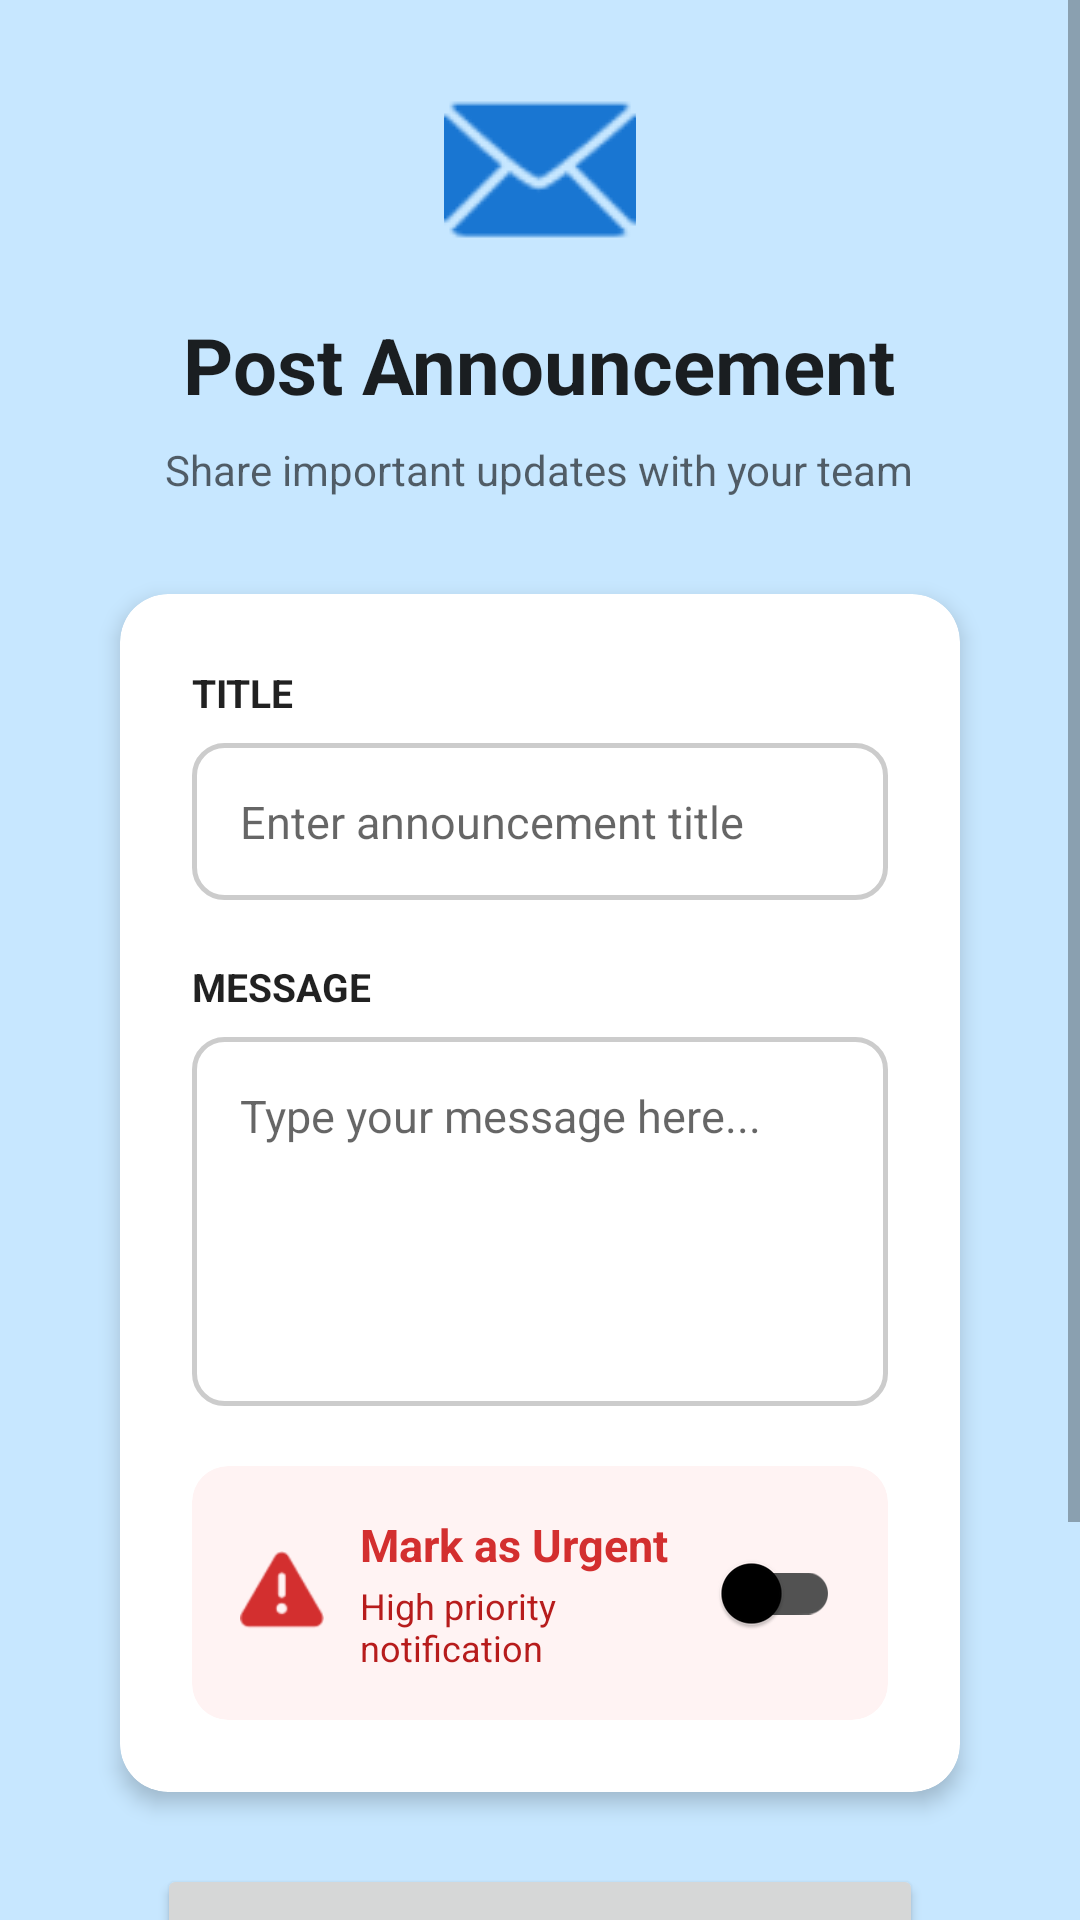

Write the Android layout XML for this screen, with the resource values it uses.
<!-- AndroidManifest.xml: application theme Theme.NurtureNest -->
<!-- res/layout/activity_notification.xml -->
<?xml version="1.0" encoding="utf-8"?>
<ScrollView xmlns:android="http://schemas.android.com/apk/res/android"
    xmlns:app="http://schemas.android.com/apk/res-auto"
    xmlns:tools="http://schemas.android.com/tools"
    android:id="@+id/main"
    android:layout_width="match_parent"
    android:layout_height="match_parent"
    android:fillViewport="true"
    tools:context=".NotificationActivity">

    <LinearLayout
        android:layout_width="match_parent"
        android:layout_height="wrap_content"
        android:orientation="vertical"
        android:padding="24dp"
        android:gravity="center_horizontal">

        
        <ImageView
            android:layout_width="64dp"
            android:layout_height="64dp"
            android:src="@android:drawable/ic_dialog_email"
            app:tint="#1976D2"
            android:contentDescription="@string/announcement_icon_desc"
            android:layout_marginBottom="16dp"
            tools:ignore="ContentDescription" />

        <TextView
            android:layout_width="wrap_content"
            android:layout_height="wrap_content"
            android:text="@string/post_announcement_title"
            android:textSize="26sp"
            android:textStyle="bold"
            android:textColor="?android:attr/textColorPrimary"
            android:layout_marginBottom="8dp" />

        <TextView
            android:layout_width="wrap_content"
            android:layout_height="wrap_content"
            android:text="@string/post_announcement_subtitle"
            android:textSize="14sp"
            android:textColor="?android:attr/textColorSecondary"
            android:layout_marginBottom="32dp" />

        
        <androidx.cardview.widget.CardView
            android:layout_width="match_parent"
            android:layout_height="wrap_content"
            android:layout_marginStart="16dp"
            android:layout_marginEnd="16dp"
            android:maxWidth="488dp"
            app:cardCornerRadius="16dp"
            app:cardElevation="4dp"
            android:layout_marginBottom="24dp">

            <LinearLayout
                android:layout_width="match_parent"
                android:layout_height="wrap_content"
                android:orientation="vertical"
                android:padding="24dp">

                
                <TextView
                    android:layout_width="wrap_content"
                    android:layout_height="wrap_content"
                    android:text="@string/label_title"
                    android:textSize="13sp"
                    android:textStyle="bold"
                    android:textColor="?android:attr/textColorPrimary"
                    android:layout_marginBottom="8dp" />

                <EditText
                    android:id="@+id/etTitle"
                    android:layout_width="wrap_content"
                    android:layout_height="wrap_content"
                    android:hint="@string/hint_title"
                    android:padding="16dp"
                    android:minHeight="48dp"
                    android:minWidth="280dp"
                    android:maxWidth="400dp"
                    android:layout_gravity="center_horizontal"
                    android:background="@drawable/input_border"
                    android:textSize="15sp"
                    android:maxLines="1"
                    android:inputType="textCapSentences"
                    android:autofillHints="announcementTitle"
                    android:layout_marginBottom="20dp" />

                
                <TextView
                    android:layout_width="wrap_content"
                    android:layout_height="wrap_content"
                    android:text="@string/label_message"
                    android:textSize="13sp"
                    android:textStyle="bold"
                    android:textColor="?android:attr/textColorPrimary"
                    android:layout_marginBottom="8dp" />

                <EditText
                    android:id="@+id/etMessage"
                    android:layout_width="wrap_content"
                    android:layout_height="wrap_content"
                    android:hint="@string/hint_message"
                    android:padding="16dp"
                    android:minWidth="280dp"
                    android:maxWidth="440dp"
                    android:layout_gravity="center_horizontal"
                    android:background="@drawable/input_border"
                    android:textSize="15sp"
                    android:inputType="textMultiLine|textCapSentences"
                    android:minLines="5"
                    android:gravity="top"
                    android:scrollbars="vertical"
                    android:autofillHints="announcementMessage"
                    android:layout_marginBottom="20dp" />

                
                <androidx.cardview.widget.CardView
                    android:layout_width="match_parent"
                    android:layout_height="wrap_content"
                    app:cardCornerRadius="12dp"
                    app:cardBackgroundColor="#FFF3F3"
                    app:cardElevation="0dp">

                    <LinearLayout
                        android:layout_width="match_parent"
                        android:layout_height="wrap_content"
                        android:orientation="horizontal"
                        android:padding="16dp"
                        android:gravity="center_vertical"
                        android:minHeight="56dp">

                        <ImageView
                            android:layout_width="28dp"
                            android:layout_height="28dp"
                            android:src="@android:drawable/ic_dialog_alert"
                            app:tint="#D32F2F"
                            android:contentDescription="@string/urgent_icon_desc"
                            tools:ignore="ContentDescription" />

                        <LinearLayout
                            android:layout_width="0dp"
                            android:layout_height="wrap_content"
                            android:layout_weight="1"
                            android:orientation="vertical"
                            android:layout_marginStart="12dp">

                            <TextView
                                android:layout_width="wrap_content"
                                android:layout_height="wrap_content"
                                android:text="@string/urgent_label"
                                android:textSize="15sp"
                                android:textStyle="bold"
                                android:textColor="#D32F2F" />

                            <TextView
                                android:layout_width="wrap_content"
                                android:layout_height="wrap_content"
                                android:text="@string/urgent_description"
                                android:textSize="12sp"
                                android:textColor="#B71C1C"
                                android:layout_marginTop="2dp" />

                        </LinearLayout>

                        <com.google.android.material.switchmaterial.SwitchMaterial
                            android:id="@+id/switchUrgent"
                            android:layout_width="wrap_content"
                            android:layout_height="wrap_content"
                            android:minWidth="48dp"
                            android:minHeight="48dp"
                            android:contentDescription="@string/urgent_switch_desc" />

                    </LinearLayout>

                </androidx.cardview.widget.CardView>

            </LinearLayout>

        </androidx.cardview.widget.CardView>

        
        <Button
            android:id="@+id/btnPost"
            android:layout_width="wrap_content"
            android:layout_height="56dp"
            android:text="@string/btn_post_announcement"
            android:textSize="16sp"
            android:textStyle="bold"
            android:minWidth="240dp"
            android:maxWidth="320dp"
            android:paddingStart="40dp"
            android:paddingEnd="40dp"
            android:layout_marginBottom="16dp" />

        <TextView
            android:id="@+id/tvStatus"
            android:layout_width="wrap_content"
            android:layout_height="wrap_content"
            android:text=""
            android:textSize="14sp"
            android:textAlignment="center"
            android:textColor="?android:attr/textColorPrimary"
            android:textStyle="bold"
            android:minHeight="24dp"
            android:maxWidth="488dp"
            android:layout_marginBottom="12dp" />

        <Button
            android:id="@+id/btnHome"
            style="@style/Widget.AppCompat.Button.Borderless"
            android:layout_width="wrap_content"
            android:layout_height="54dp"
            android:text="@string/btn_back_dashboard"
            android:textSize="15sp"
            android:textColor="#424242"
            android:minWidth="240dp"
            android:maxWidth="320dp"
            android:paddingStart="40dp"
            android:paddingEnd="40dp" />

    </LinearLayout>

</ScrollView>
<!-- resources referenced by this layout -->
<resources>
  <!-- drawable input_border (drawable) -->
  <?xml version="1.0" encoding="utf-8"?>
  <shape xmlns:android="http://schemas.android.com/apk/res/android">
      <stroke
          android:width="1.5dp"
          android:color="#CCCCCC" />
      <corners android:radius="10dp" />
      <solid android:color="#FFFFFF" />
  </shape>
  <string name="announcement_icon_desc">Announcement icon</string>
  <string name="btn_back_dashboard">Back to Dashboard</string>
  <string name="btn_post_announcement">Post Announcement</string>
  <string name="hint_message">Type your message here...</string>
  <string name="hint_title">Enter announcement title</string>
  <string name="label_message">MESSAGE</string>
  <string name="label_title">TITLE</string>
  <string name="post_announcement_subtitle">Share important updates with your team</string>
  <string name="post_announcement_title">Post Announcement</string>
  <string name="urgent_description">High priority notification</string>
  <string name="urgent_icon_desc">Urgent alert icon</string>
  <string name="urgent_label">Mark as Urgent</string>
  <string name="urgent_switch_desc">Toggle urgent priority for announcement</string>
  <style name="Theme.NurtureNest" parent="Theme.MaterialComponents.DayNight.NoActionBar">
          <item name="colorPrimary">#0A2B5D</item>
          <item name="colorOnPrimary">#FFFFFF</item>
          <item name="colorSurface">#000000</item>
          <item name="colorOnSurface">#FFFFFF</item>
          <item name="colorBackground">#C7E7FF</item>
          <item name="colorOnBackground">#1A1A1A</item>
          <item name="android:windowBackground">#C7E7FF</item>
          <item name="TextColor">#000000</item>
      </style>
</resources>
